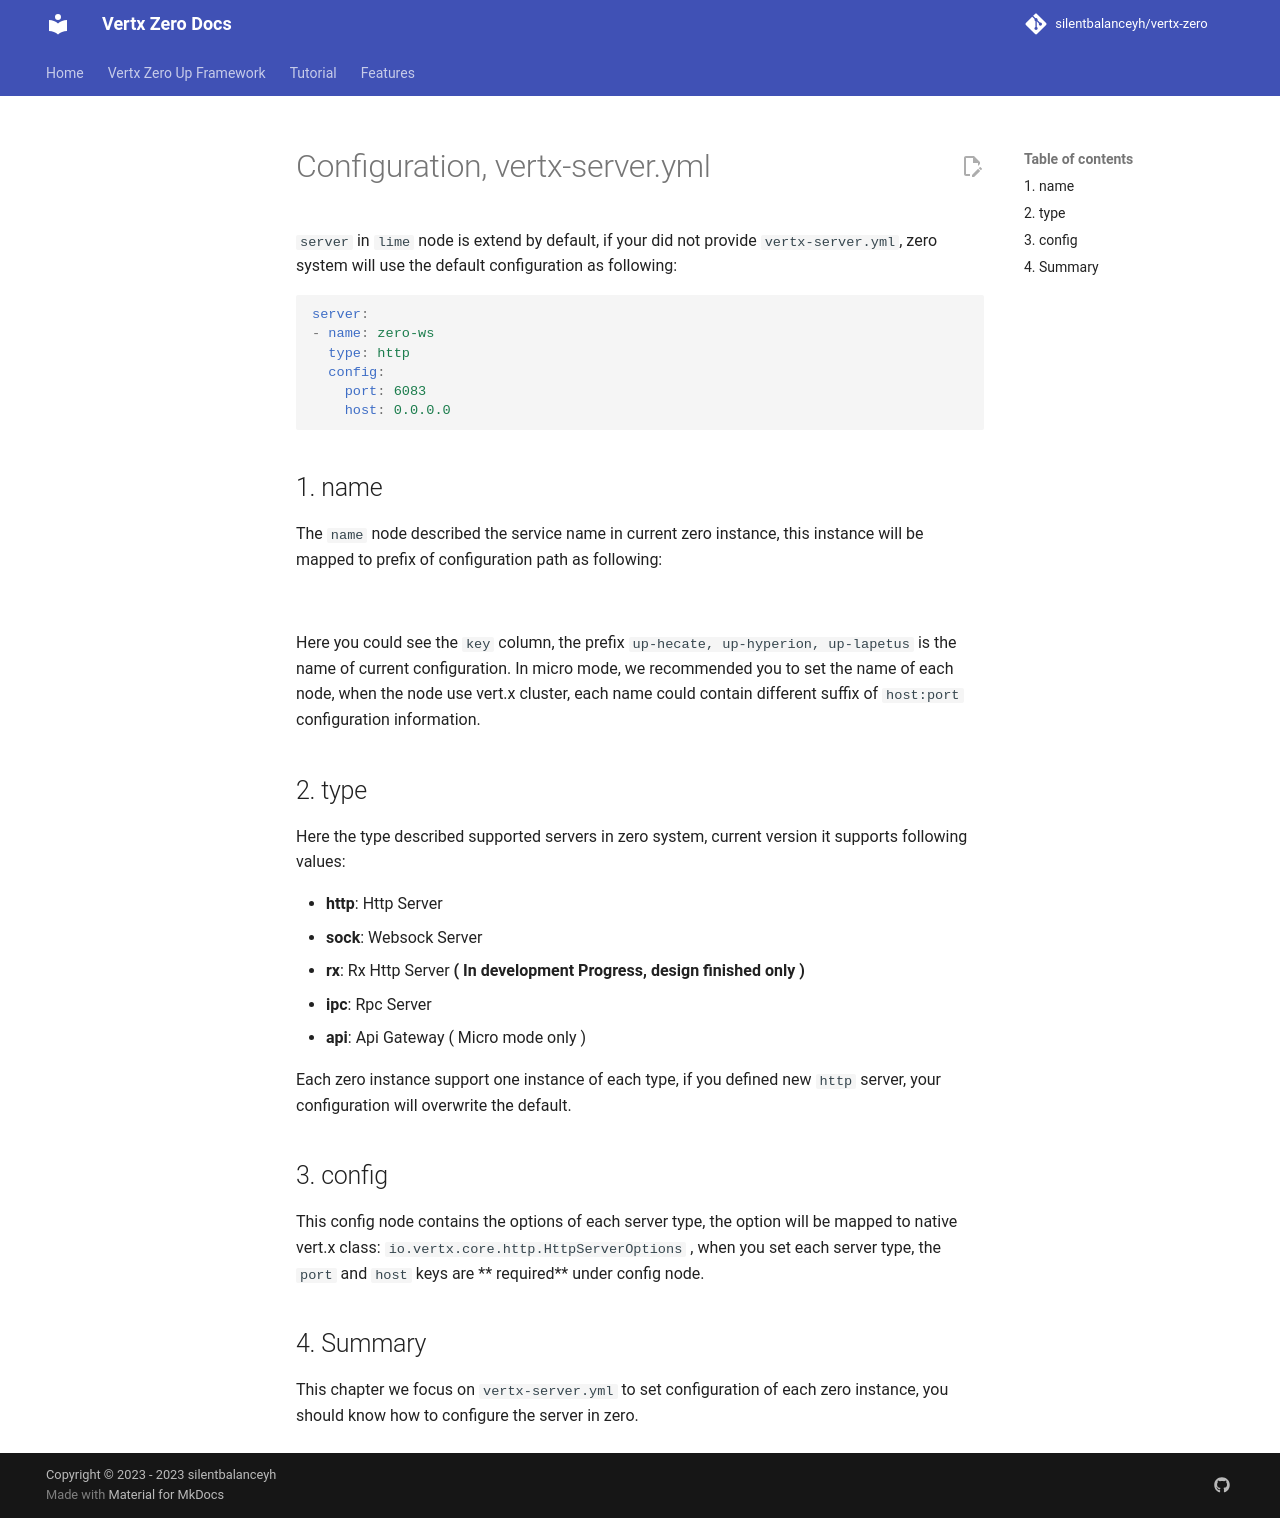

repository: silentbalanceyh/vertx-zero · page: vertx-zero-tutorial/d10069-configuration-vertx-serveryml/index.html · generator: jekyll

# Configuration, vertx-server.yml

`server` in `lime` node is extend by default, if your did not provide `vertx-server.yml`, zero system will use the
default configuration as following:

```yaml
server:
- name: zero-ws
  type: http
  config:
    port: 6083
    host: 0.0.0.0
```

## 1. name

The `name` node described the service name in current zero instance, this instance will be mapped to prefix of
configuration path as following:

![](/doc/image/d10069-1.png)

Here you could see the `key` column, the prefix `up-hecate, up-hyperion, up-lapetus` is the name of current
configuration. In micro mode, we recommended you to set the name of each node, when the node use vert.x cluster, each
name could contain different suffix of `host:port` configuration information.

## 2. type

Here the type described supported servers in zero system, current version it supports following values:

* **http**: Http Server
* **sock**: Websock Server
* **rx**: Rx Http Server **\( In development Progress, design finished only \)**
* **ipc**: Rpc Server
* **api**: Api Gateway \( Micro mode only \)

Each zero instance support one instance of each type, if you defined new `http` server, your configuration will
overwrite the default.

## 3. config

This config node contains the options of each server type, the option will be mapped to native vert.x
class: `io.vertx.core.http.HttpServerOptions` , when you set each server type, the `port` and `host` keys are **
required** under config node.

## 4. Summary

This chapter we focus on `vertx-server.yml` to set configuration of each zero instance, you should know how to configure
the server in zero.
